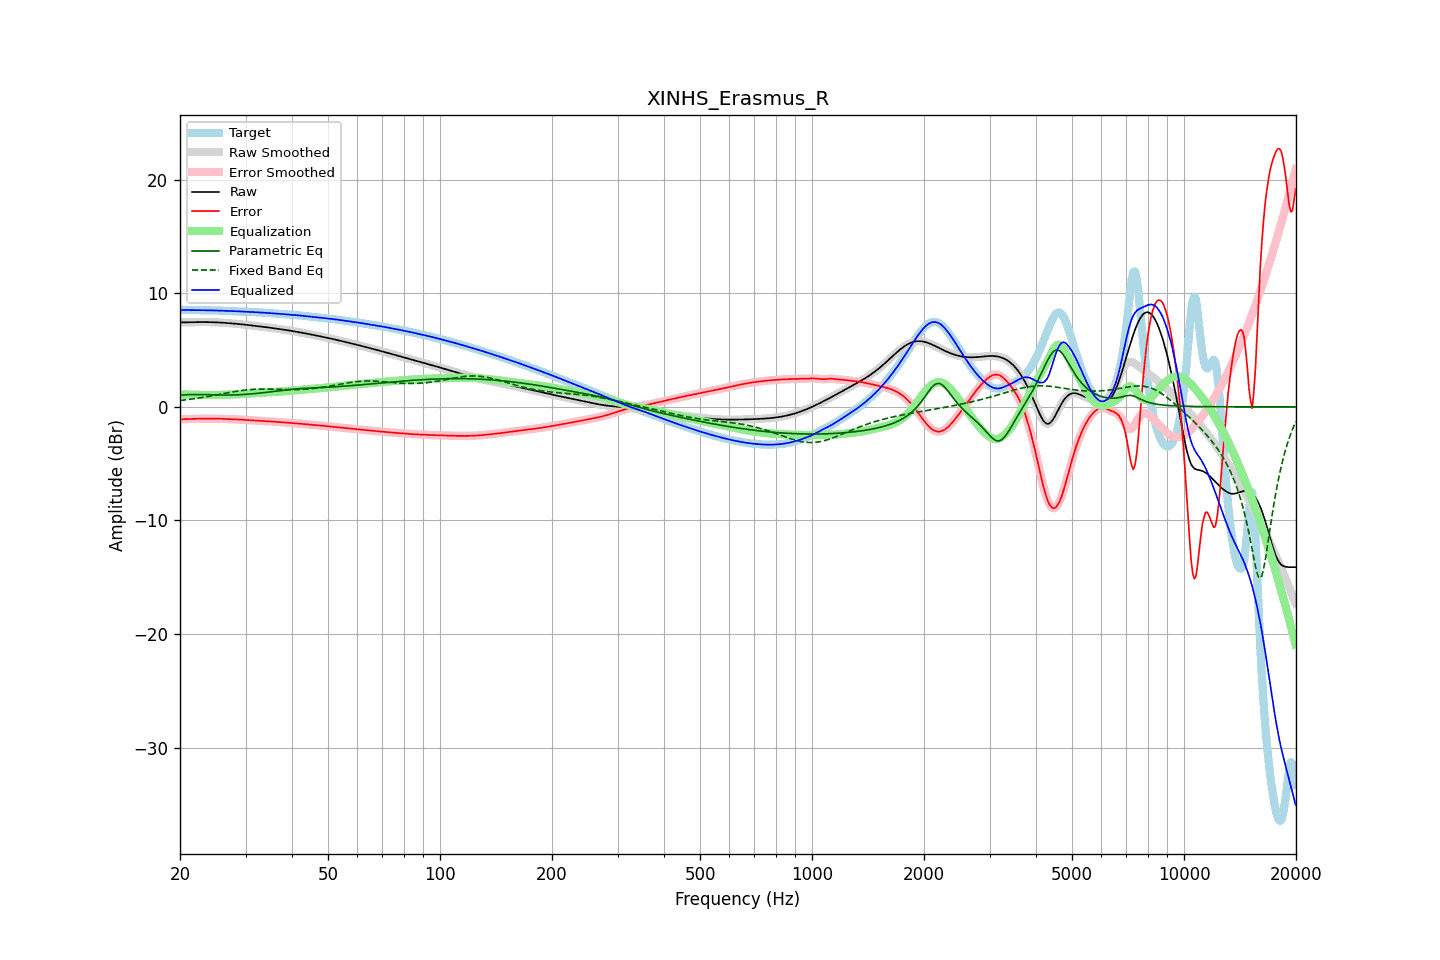

Values plotted in this chart, from the file beside it:
frequency, raw, error, smoothed, error_smoothed, equalization, parametric_eq, fixed_band_eq, equalized_raw, equalized_smoothed, target
20.00, 7.43, -1.10, 7.43, -1.10, 1.10, 1.02, 0.56, 8.53, 8.53, 8.52
20.20, 7.43, -1.09, 7.43, -1.09, 1.09, 1.03, 0.57, 8.53, 8.53, 8.52
20.40, 7.44, -1.09, 7.44, -1.09, 1.09, 1.05, 0.59, 8.52, 8.52, 8.53
20.61, 7.44, -1.09, 7.44, -1.09, 1.09, 1.06, 0.61, 8.52, 8.52, 8.53
20.81, 7.44, -1.08, 7.44, -1.08, 1.08, 1.07, 0.62, 8.52, 8.52, 8.53
21.02, 7.45, -1.08, 7.45, -1.08, 1.08, 1.07, 0.64, 8.52, 8.52, 8.52
21.23, 7.45, -1.07, 7.45, -1.07, 1.07, 1.08, 0.66, 8.52, 8.52, 8.52
21.44, 7.45, -1.07, 7.45, -1.07, 1.07, 1.08, 0.68, 8.52, 8.52, 8.52
21.66, 7.46, -1.06, 7.46, -1.06, 1.06, 1.09, 0.70, 8.52, 8.52, 8.52
21.87, 7.46, -1.06, 7.46, -1.06, 1.06, 1.09, 0.72, 8.52, 8.52, 8.52
22.09, 7.46, -1.05, 7.46, -1.05, 1.05, 1.09, 0.74, 8.51, 8.51, 8.52
22.31, 7.46, -1.05, 7.46, -1.05, 1.05, 1.09, 0.76, 8.51, 8.51, 8.51
22.54, 7.46, -1.05, 7.46, -1.05, 1.05, 1.08, 0.78, 8.51, 8.51, 8.51
22.76, 7.46, -1.04, 7.46, -1.04, 1.04, 1.08, 0.80, 8.51, 8.51, 8.51
22.99, 7.46, -1.04, 7.46, -1.04, 1.04, 1.08, 0.83, 8.51, 8.51, 8.50
23.22, 7.46, -1.04, 7.46, -1.04, 1.04, 1.07, 0.85, 8.50, 8.50, 8.50
23.45, 7.46, -1.04, 7.46, -1.04, 1.04, 1.07, 0.87, 8.50, 8.50, 8.50
23.69, 7.46, -1.04, 7.46, -1.04, 1.04, 1.07, 0.90, 8.50, 8.50, 8.50
23.92, 7.46, -1.04, 7.46, -1.04, 1.04, 1.06, 0.92, 8.50, 8.50, 8.50
24.16, 7.45, -1.04, 7.45, -1.04, 1.04, 1.06, 0.95, 8.49, 8.49, 8.50
24.40, 7.45, -1.04, 7.45, -1.04, 1.04, 1.05, 0.97, 8.49, 8.49, 8.49
24.65, 7.45, -1.04, 7.45, -1.04, 1.04, 1.05, 1.00, 8.49, 8.49, 8.49
24.89, 7.44, -1.04, 7.44, -1.04, 1.04, 1.04, 1.03, 8.48, 8.48, 8.48
25.14, 7.43, -1.04, 7.43, -1.04, 1.04, 1.04, 1.05, 8.48, 8.48, 8.48
25.39, 7.43, -1.04, 7.43, -1.05, 1.05, 1.04, 1.08, 8.47, 8.47, 8.47
25.65, 7.42, -1.05, 7.42, -1.05, 1.05, 1.04, 1.11, 8.47, 8.47, 8.47
25.91, 7.41, -1.05, 7.41, -1.05, 1.05, 1.03, 1.13, 8.46, 8.46, 8.46
26.16, 7.40, -1.06, 7.40, -1.06, 1.06, 1.03, 1.16, 8.46, 8.46, 8.46
26.43, 7.39, -1.06, 7.39, -1.06, 1.06, 1.03, 1.19, 8.46, 8.46, 8.46
26.69, 7.38, -1.07, 7.38, -1.07, 1.07, 1.03, 1.22, 8.45, 8.45, 8.45
26.96, 7.37, -1.08, 7.37, -1.07, 1.07, 1.04, 1.24, 8.45, 8.45, 8.45
27.23, 7.36, -1.08, 7.36, -1.08, 1.08, 1.04, 1.27, 8.44, 8.44, 8.44
27.50, 7.35, -1.08, 7.35, -1.08, 1.09, 1.04, 1.29, 8.43, 8.43, 8.43
27.77, 7.34, -1.09, 7.34, -1.09, 1.09, 1.04, 1.32, 8.43, 8.43, 8.43
28.05, 7.32, -1.10, 7.32, -1.10, 1.10, 1.05, 1.34, 8.42, 8.42, 8.42
28.33, 7.31, -1.10, 7.31, -1.10, 1.10, 1.05, 1.37, 8.42, 8.41, 8.41
28.62, 7.30, -1.11, 7.30, -1.11, 1.11, 1.06, 1.39, 8.41, 8.41, 8.41
28.90, 7.28, -1.12, 7.28, -1.12, 1.12, 1.07, 1.41, 8.40, 8.40, 8.40
29.19, 7.27, -1.13, 7.27, -1.13, 1.13, 1.07, 1.43, 8.40, 8.40, 8.40
29.48, 7.25, -1.14, 7.25, -1.14, 1.14, 1.08, 1.45, 8.39, 8.39, 8.39
29.78, 7.24, -1.15, 7.24, -1.15, 1.14, 1.09, 1.47, 8.38, 8.38, 8.38
30.08, 7.22, -1.15, 7.22, -1.15, 1.15, 1.10, 1.48, 8.38, 8.38, 8.38
30.38, 7.21, -1.16, 7.21, -1.16, 1.16, 1.11, 1.50, 8.37, 8.37, 8.37
30.68, 7.19, -1.17, 7.19, -1.17, 1.17, 1.12, 1.51, 8.36, 8.36, 8.36
30.99, 7.18, -1.18, 7.18, -1.18, 1.18, 1.13, 1.52, 8.35, 8.36, 8.35
31.30, 7.16, -1.19, 7.16, -1.19, 1.19, 1.15, 1.53, 8.35, 8.35, 8.35
31.61, 7.14, -1.20, 7.14, -1.20, 1.20, 1.16, 1.54, 8.34, 8.34, 8.34
31.93, 7.13, -1.21, 7.13, -1.21, 1.21, 1.17, 1.55, 8.33, 8.33, 8.33
32.24, 7.11, -1.21, 7.11, -1.21, 1.21, 1.19, 1.56, 8.32, 8.32, 8.32
32.57, 7.09, -1.22, 7.09, -1.22, 1.22, 1.20, 1.56, 8.32, 8.31, 8.32
32.89, 7.07, -1.23, 7.07, -1.23, 1.23, 1.22, 1.56, 8.31, 8.31, 8.31
33.22, 7.06, -1.24, 7.06, -1.24, 1.24, 1.23, 1.57, 8.30, 8.30, 8.30
33.55, 7.04, -1.25, 7.04, -1.25, 1.25, 1.25, 1.57, 8.29, 8.29, 8.29
33.89, 7.02, -1.26, 7.02, -1.26, 1.26, 1.27, 1.57, 8.28, 8.28, 8.28
34.23, 7.00, -1.27, 7.00, -1.27, 1.27, 1.28, 1.56, 8.27, 8.27, 8.27
34.57, 6.98, -1.28, 6.98, -1.28, 1.28, 1.30, 1.56, 8.26, 8.26, 8.26
34.92, 6.96, -1.29, 6.96, -1.29, 1.29, 1.32, 1.56, 8.25, 8.25, 8.25
35.27, 6.95, -1.30, 6.95, -1.30, 1.29, 1.34, 1.56, 8.24, 8.24, 8.24
35.62, 6.93, -1.30, 6.93, -1.30, 1.30, 1.35, 1.55, 8.23, 8.23, 8.23
35.97, 6.91, -1.31, 6.91, -1.31, 1.31, 1.37, 1.55, 8.22, 8.22, 8.22
... 635 more rows
